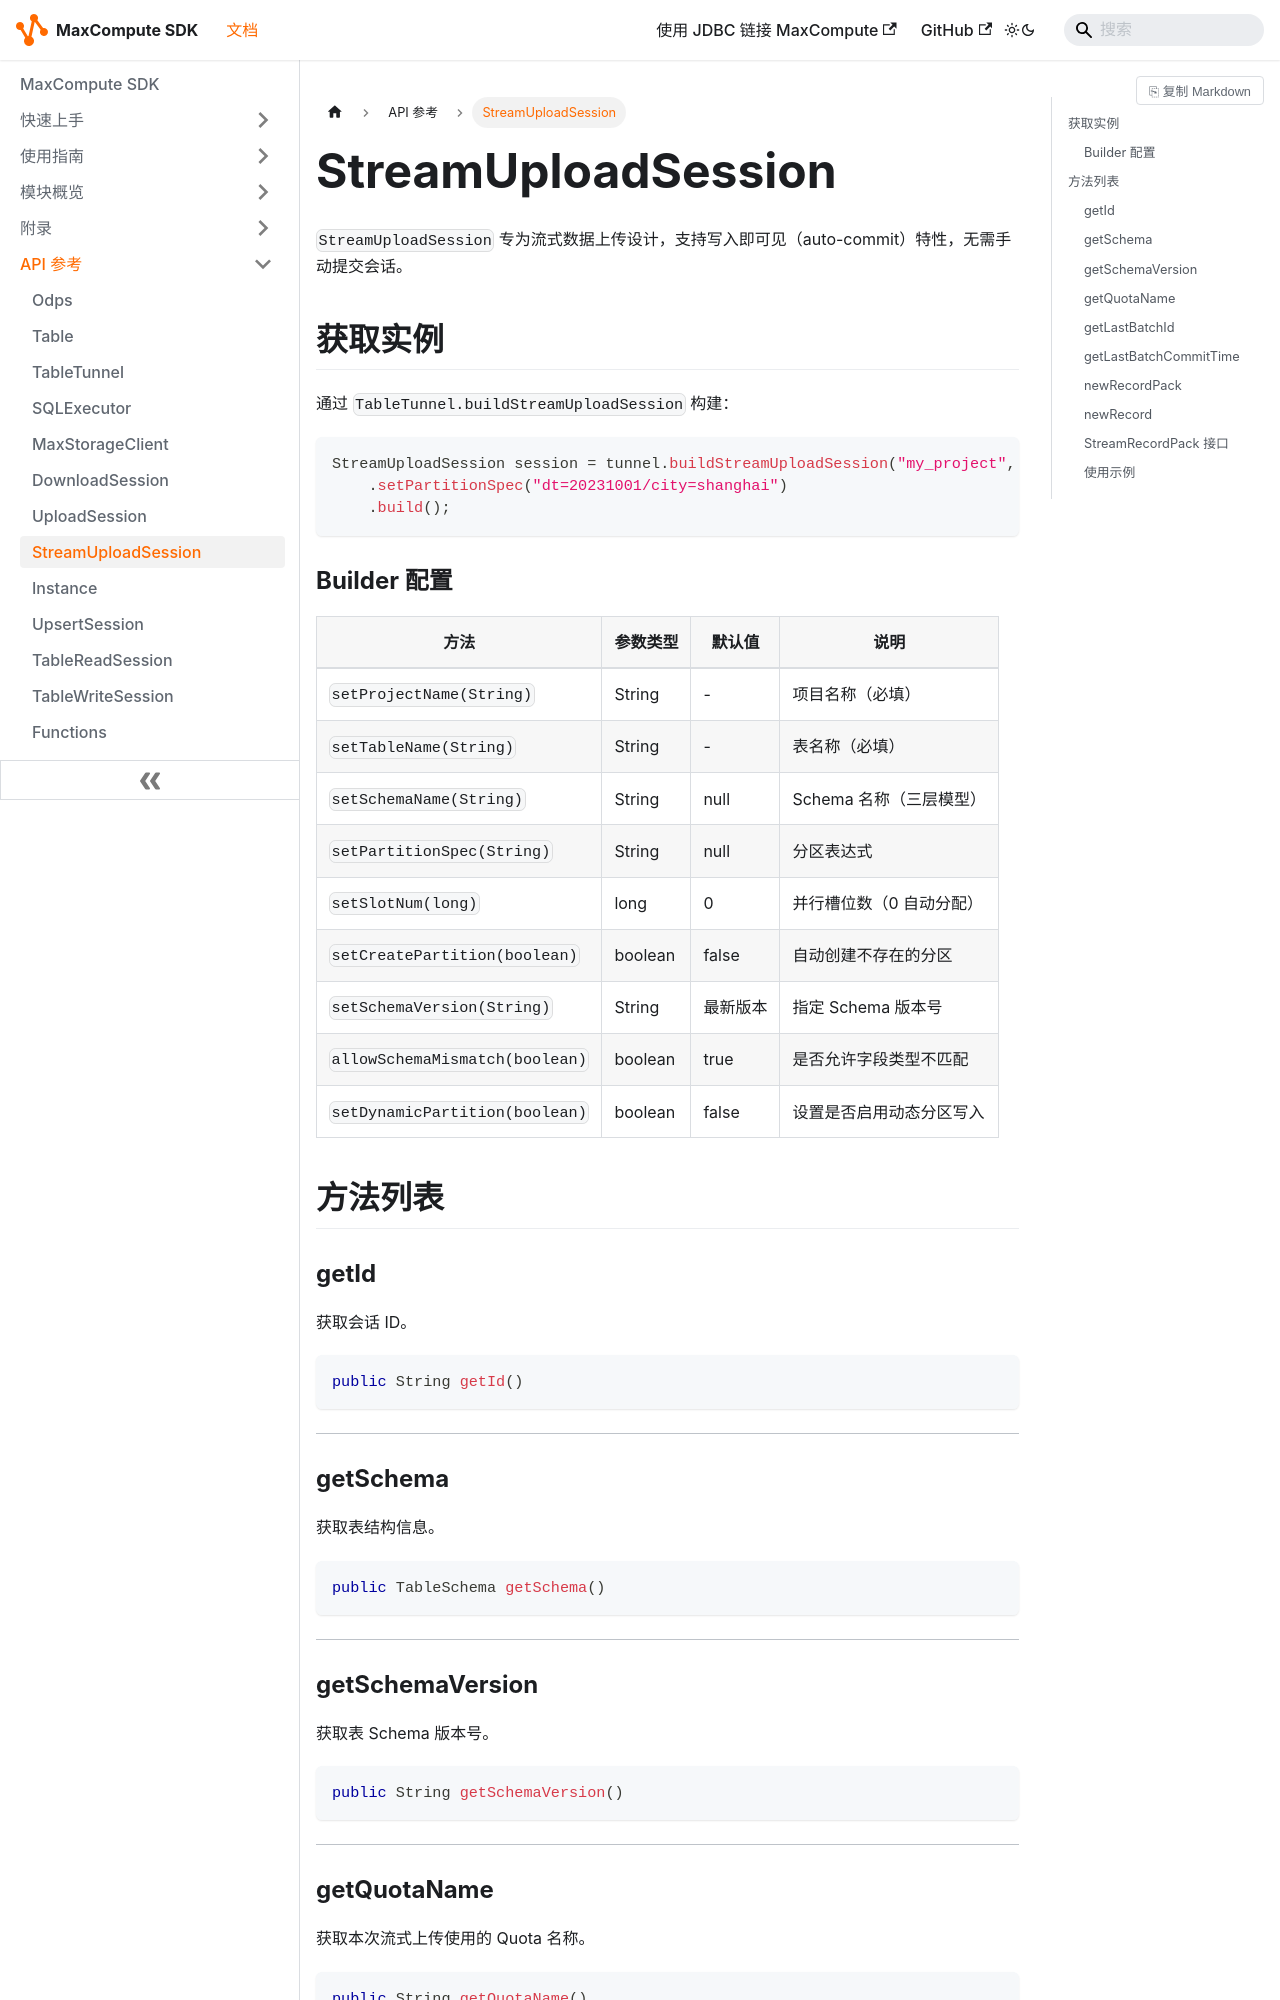

repository: aliyun/aliyun-odps-java-sdk · page: reference/StreamUploadSession/index.html · generator: docusaurus

---
title: StreamUploadSession
description: Tunnel 流式上传会话，支持写入即可见的实时数据摄入
sidebar_position: 8
module: odps-sdk-core
apis: [StreamUploadSession]
keywords: [StreamUploadSession, Tunnel, 流式上传, flush, StreamRecordPack]
---

# StreamUploadSession

`StreamUploadSession` 专为流式数据上传设计，支持写入即可见（auto-commit）特性，无需手动提交会话。

## 获取实例

通过 `TableTunnel.buildStreamUploadSession` 构建：

```java
StreamUploadSession session = tunnel.buildStreamUploadSession("my_project", "my_table")
    .setPartitionSpec("dt=20231001/city=shanghai")
    .build();
```

### Builder 配置

| 方法 | 参数类型 | 默认值 | 说明 |
|------|----------|--------|------|
| `setProjectName(String)` | String | - | 项目名称（必填） |
| `setTableName(String)` | String | - | 表名称（必填） |
| `setSchemaName(String)` | String | null | Schema 名称（三层模型） |
| `setPartitionSpec(String)` | String | null | 分区表达式 |
| `setSlotNum(long)` | long | 0 | 并行槽位数（0 自动分配） |
| `setCreatePartition(boolean)` | boolean | false | 自动创建不存在的分区 |
| `setSchemaVersion(String)` | String | 最新版本 | 指定 Schema 版本号 |
| `allowSchemaMismatch(boolean)` | boolean | true | 是否允许字段类型不匹配 |
| `setDynamicPartition(boolean)` | boolean | false | 设置是否启用动态分区写入 |

## 方法列表

### getId

获取会话 ID。

```java
public String getId()
```

---
